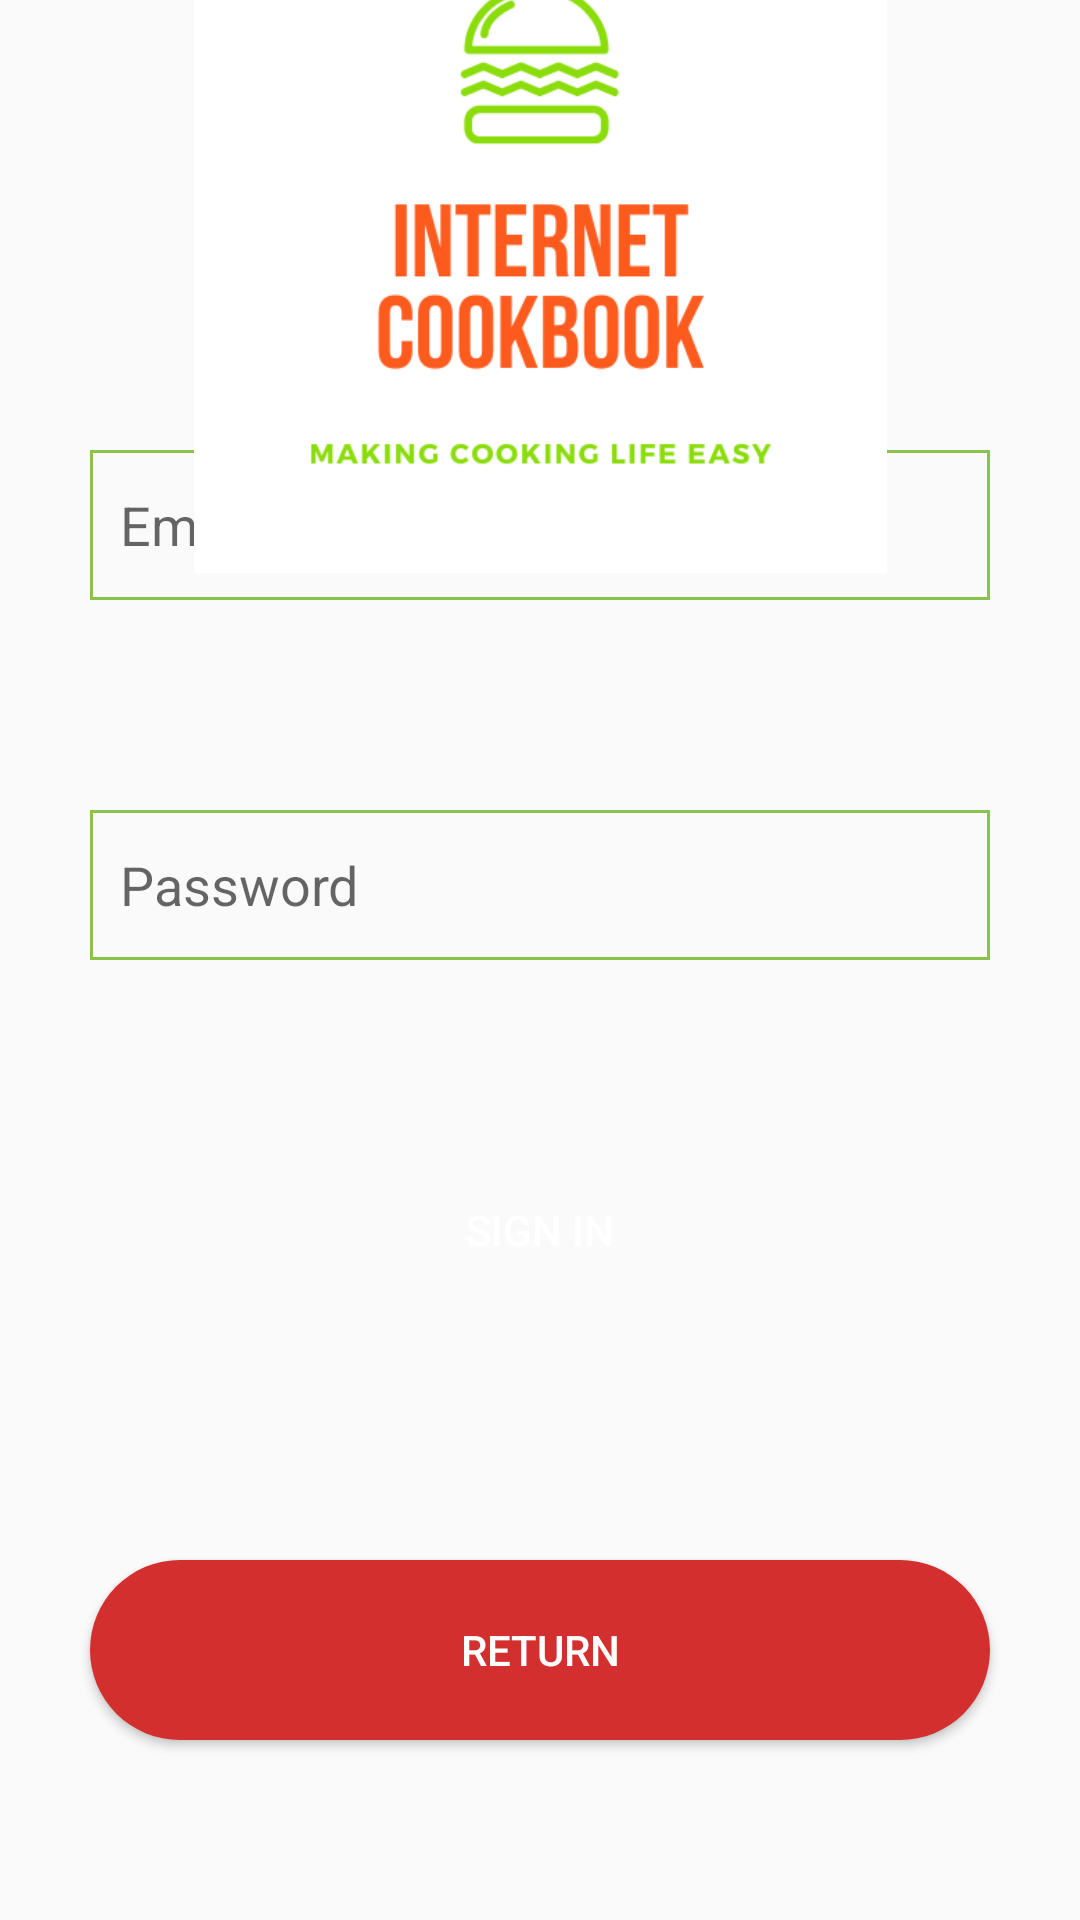

Produce the Android XML layout that renders to this screen, including the resource entries it uses.
<!-- AndroidManifest.xml: application theme AppTheme -->
<!-- res/layout/fragment_login.xml -->
<?xml version="1.0" encoding="utf-8"?>
<androidx.constraintlayout.widget.ConstraintLayout xmlns:android="http://schemas.android.com/apk/res/android"
    xmlns:app="http://schemas.android.com/apk/res-auto"
    xmlns:tools="http://schemas.android.com/tools"
    android:layout_width="match_parent"
    android:layout_height="match_parent"
    tools:context=".login.LoginFragmentView">


    <EditText
        android:id="@+id/mLoginEmail"
        android:layout_width="@dimen/dimension300"
        android:layout_height="@dimen/dimension50"
        android:layout_marginBottom="70dp"
        android:ems="10"
        android:hint="@string/email"
        android:background="@drawable/border_box_edittext"
        app:layout_constraintBottom_toTopOf="@+id/mLoginPassword"
        app:layout_constraintEnd_toEndOf="parent"
        app:layout_constraintStart_toStartOf="parent" />

    <EditText
        android:id="@+id/mLoginPassword"
        android:layout_width="@dimen/dimension300"
        android:layout_height="@dimen/dimension50"
        android:layout_marginBottom="60dp"
        android:background="@drawable/border_box_edittext"
        android:ems="10"
        android:hint="@string/password"
        android:inputType="textPassword"
        app:layout_constraintBottom_toTopOf="@+id/mLoginSignInButton"
        app:layout_constraintEnd_toEndOf="parent"
        app:layout_constraintStart_toStartOf="parent" />

    <Button
        android:id="@+id/mLoginSignInButton"
        android:layout_width="300dp"
        android:layout_height="60dp"
        android:layout_marginBottom="80dp"
        android:text="@string/sign_in"
        android:background="@drawable/bluebutton"
        android:textColor="@color/colorWhite"
        app:layout_constraintBottom_toTopOf="@+id/mLoginReturnButton"
        app:layout_constraintEnd_toEndOf="parent"
        app:layout_constraintHorizontal_bias="0.498"
        app:layout_constraintStart_toStartOf="parent" />

    <Button
        android:id="@+id/mLoginReturnButton"
        android:layout_width="300dp"
        android:layout_height="60dp"
        android:layout_marginBottom="60dp"
        android:text="@string/return_string"
        android:background="@drawable/redbutton"
        android:textColor="@color/colorWhite"
        app:layout_constraintBottom_toBottomOf="parent"
        app:layout_constraintEnd_toEndOf="parent"
        app:layout_constraintHorizontal_bias="0.498"
        app:layout_constraintStart_toStartOf="parent" />

    <ImageView
        android:id="@+id/mLogo"
        android:layout_width="306dp"
        android:layout_height="231dp"
        android:src="@drawable/internet_cookbook_logo"
        app:layout_constraintBottom_toTopOf="@+id/mLoginEmail"
        app:layout_constraintEnd_toEndOf="parent"
        app:layout_constraintStart_toStartOf="parent"
        app:layout_constraintTop_toTopOf="parent" />

    <ProgressBar
        android:id="@+id/progressBar"
        style="?android:attr/progressBarStyle"
        android:layout_width="@dimen/dimension_60dp"
        android:layout_height="wrap_content"
        android:layout_marginStart="180dp"
        android:layout_marginEnd="180dp"
        android:visibility="invisible"
        app:layout_constraintBottom_toBottomOf="parent"
        app:layout_constraintEnd_toEndOf="parent"
        app:layout_constraintStart_toStartOf="parent"
        app:layout_constraintTop_toTopOf="parent" />
</androidx.constraintlayout.widget.ConstraintLayout>
<!-- resources referenced by this layout -->
<resources>
  <color name="colorWhite">#FFFFFF</color>
  <dimen name="dimension300">300dp</dimen>
  <dimen name="dimension50">50dp</dimen>
  <dimen name="dimension_60dp">60dp</dimen>
  <!-- drawable border_box_edittext (drawable) -->
  <?xml version="1.0" encoding="utf-8"?>
  <shape xmlns:android="http://schemas.android.com/apk/res/android">
      <stroke
          android:width="1dp"
          android:color="@color/colorGreen" />
      <solid
          android:color="#00FFFFFF"
          android:paddingLeft="10dp"
          android:paddingTop="10dp"/>
      <padding
          android:left="10dp"
          android:top="10dp"
          android:right="10dp"
          android:bottom="10dp" />
  </shape>
  <!-- drawable internet_cookbook_logo: png bitmap (drawable, 21056 bytes) -->
  <!-- drawable redbutton (drawable) -->
  <?xml version="1.0" encoding="utf-8"?>
  <shape xmlns:android="http://schemas.android.com/apk/res/android" android:shape="rectangle" >
      <corners android:radius="35dp" />
      <solid android:color="@color/colorRed"/>
  
  </shape>
  <string name="email">Email</string>
  <string name="password">Password</string>
  <string name="return_string">Return</string>
  <string name="sign_in">Sign in</string>
  <style name="AppTheme" parent="Theme.AppCompat.Light.NoActionBar">
          
          <item name="colorPrimary">@color/colorPrimary</item>
          <item name="colorPrimaryDark">@color/colorPrimaryDark</item>
          <item name="colorAccent">@color/colorAccent</item>
          <item name="android:textViewStyle">@style/fontQuickSand</item>
          <item name="android:editTextStyle">@style/fontQuickSandEditText</item>
      </style>
  <color name="colorGreen">#8BC34A</color>
  <color name="colorRed">#d32f2f</color>
  <color name="colorPrimary">#009688</color>
  <color name="colorPrimaryDark">#00574B</color>
  <color name="colorAccent">#D81B60</color>
  <style name="fontQuickSand" parent="Widget.AppCompat.TextView">
          <item name="android:fontFamily">@font/quicksand</item>
      </style>
  <style name="fontQuickSandEditText" parent="Widget.AppCompat.EditText">
          <item name="android:fontFamily">@font/quicksand</item>
      </style>
</resources>
